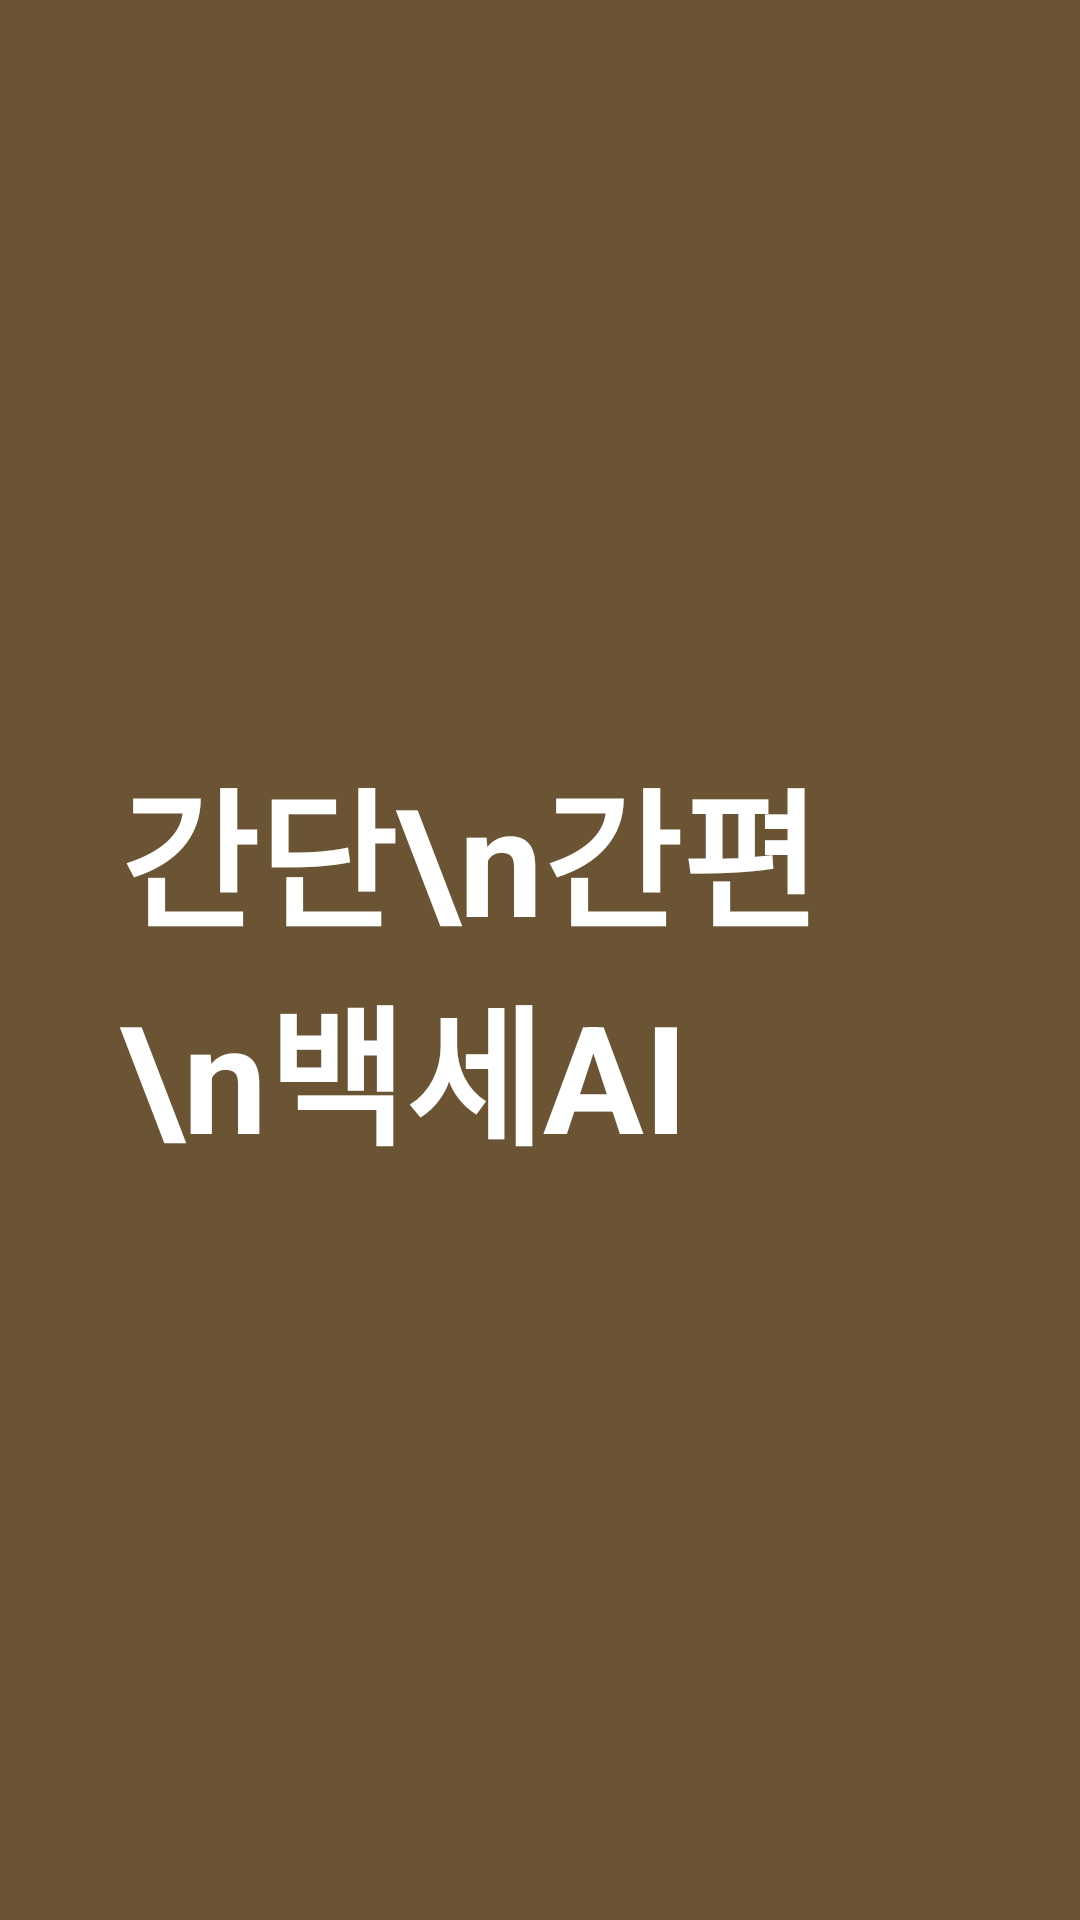

Reconstruct the res/layout file that produces this screen, plus the resources it refers to.
<!-- AndroidManifest.xml: application theme Theme.Baeksae -->
<!-- res/layout/activity_intro.xml -->
<?xml version="1.0" encoding="utf-8"?>
<androidx.constraintlayout.widget.ConstraintLayout xmlns:android="http://schemas.android.com/apk/res/android"
    xmlns:app="http://schemas.android.com/apk/res-auto"
    xmlns:tools="http://schemas.android.com/tools"
    android:layout_width="match_parent"
    android:layout_height="match_parent"
    android:background="#6B5434"
    tools:context=".IntroActivity"
    android:padding="40dp">

    <TextView
        android:id="@+id/textView"
        android:layout_width="wrap_content"
        android:layout_height="wrap_content"
        android:text="간단\n간편\n백세AI"
        android:textAlignment="textStart"
        android:textColor="@color/white"
        android:textSize="50dp"
        android:textStyle="bold"
        app:layout_constraintBottom_toBottomOf="parent"
        app:layout_constraintEnd_toEndOf="parent"
        app:layout_constraintHorizontal_bias="0.0"
        app:layout_constraintStart_toStartOf="parent"
        app:layout_constraintTop_toTopOf="parent" />

</androidx.constraintlayout.widget.ConstraintLayout>
<!-- resources referenced by this layout -->
<resources>
  <color name="white">#FFFFFFFF</color>
  <style name="Theme.Baeksae" parent="Theme.MaterialComponents.DayNight.NoActionBar">
          
          <item name="colorPrimary">@color/purple_500</item>
          <item name="colorPrimaryVariant">@color/purple_700</item>
          <item name="colorOnPrimary">@color/white</item>
          
          <item name="colorSecondary">@color/teal_200</item>
          <item name="colorSecondaryVariant">@color/teal_700</item>
          <item name="colorOnSecondary">@color/black</item>
          
          <item name="android:statusBarColor">?attr/colorPrimaryVariant</item>
          
      </style>
  <color name="purple_500">#FF6200EE</color>
  <color name="purple_700">#FF3700B3</color>
  <color name="teal_200">#FF03DAC5</color>
  <color name="teal_700">#FF018786</color>
  <color name="black">#FF000000</color>
</resources>
